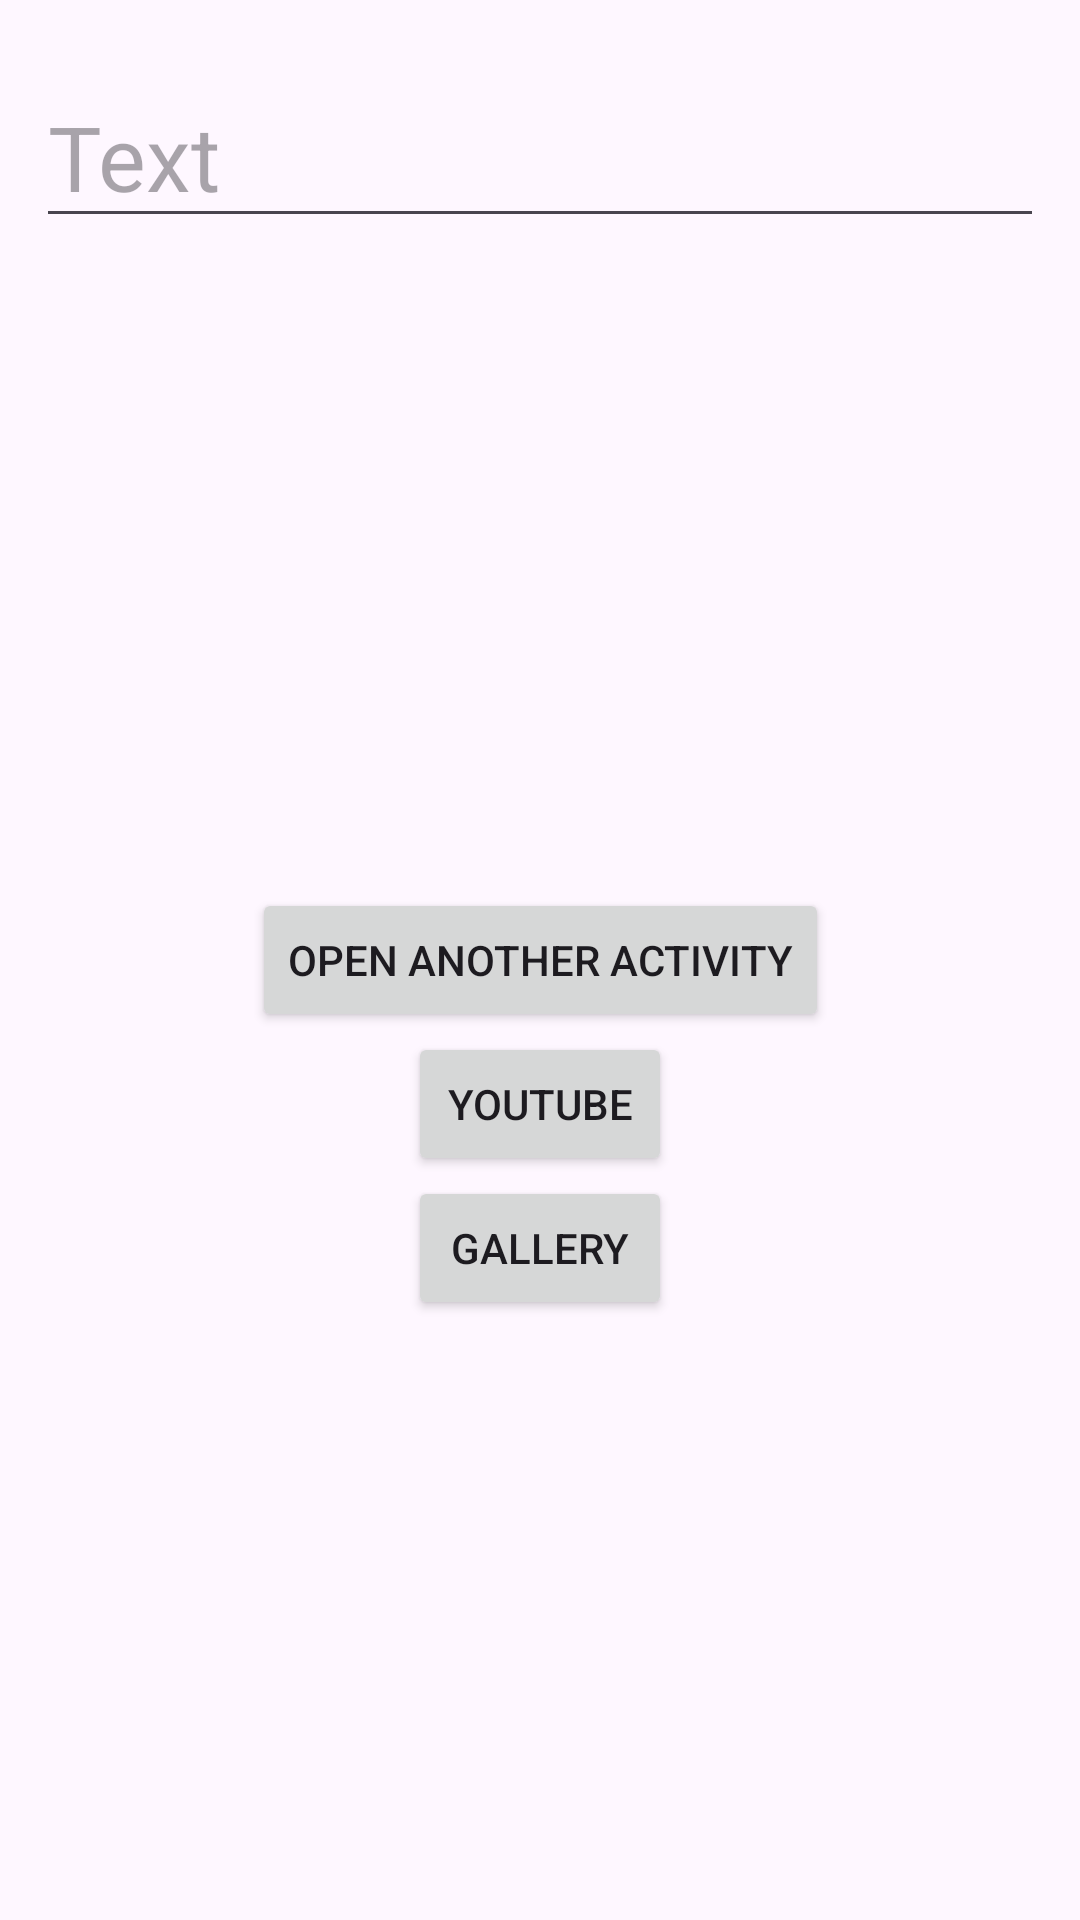

Layout XML and referenced resources for this Android screen:
<!-- AndroidManifest.xml: application theme Theme.LifeCycle67 -->
<!-- res/layout/activity_main.xml -->
<?xml version="1.0" encoding="utf-8"?>
<androidx.constraintlayout.widget.ConstraintLayout xmlns:android="http://schemas.android.com/apk/res/android"
    xmlns:app="http://schemas.android.com/apk/res-auto"
    xmlns:tools="http://schemas.android.com/tools"
    android:id="@+id/main"
    android:layout_width="match_parent"
    android:layout_height="match_parent"
    android:padding="12dp"
    tools:context=".MainActivity">

    <EditText
        android:id="@+id/textEd"
        app:layout_constraintTop_toTopOf="parent"
        android:layout_width="match_parent"
        android:layout_height="wrap_content"
        android:layout_marginTop="10dp"
        android:hint="Text"
        android:textSize="30sp" />

    <ImageView
        android:id="@+id/avatarImage"
        android:layout_width="250dp"
        app:layout_constraintTop_toBottomOf="@id/textEd"
        app:layout_constraintEnd_toEndOf="parent"
        app:layout_constraintStart_toStartOf="parent"
        android:layout_height="250dp"/>

    <Button
        android:id="@+id/moveBtn"
        android:layout_width="wrap_content"
        android:layout_height="wrap_content"
        android:layout_centerInParent="true"
        android:text="open another Activity"
        app:layout_constraintBottom_toBottomOf="parent"
        app:layout_constraintEnd_toEndOf="parent"
        app:layout_constraintStart_toStartOf="parent"
        app:layout_constraintTop_toTopOf="parent" />

    <Button
        android:id="@+id/youTubeBtn"
        android:layout_width="wrap_content"
        android:layout_height="wrap_content"
        android:text="YouTube"
        app:layout_constraintEnd_toEndOf="parent"
        app:layout_constraintStart_toStartOf="parent"
        app:layout_constraintTop_toBottomOf="@id/moveBtn" />


    <Button
        android:id="@+id/galleryBtn"
        android:layout_width="wrap_content"
        android:layout_height="wrap_content"
        android:text="Gallery"
        app:layout_constraintEnd_toEndOf="parent"
        app:layout_constraintStart_toStartOf="parent"
        app:layout_constraintTop_toBottomOf="@id/youTubeBtn" />

</androidx.constraintlayout.widget.ConstraintLayout>
<!-- resources referenced by this layout -->
<resources>
  <style name="Theme.LifeCycle67" parent="Base.Theme.LifeCycle67" />
  <style name="Base.Theme.LifeCycle67" parent="Theme.Material3.DayNight.NoActionBar">
          
          
      </style>
</resources>
